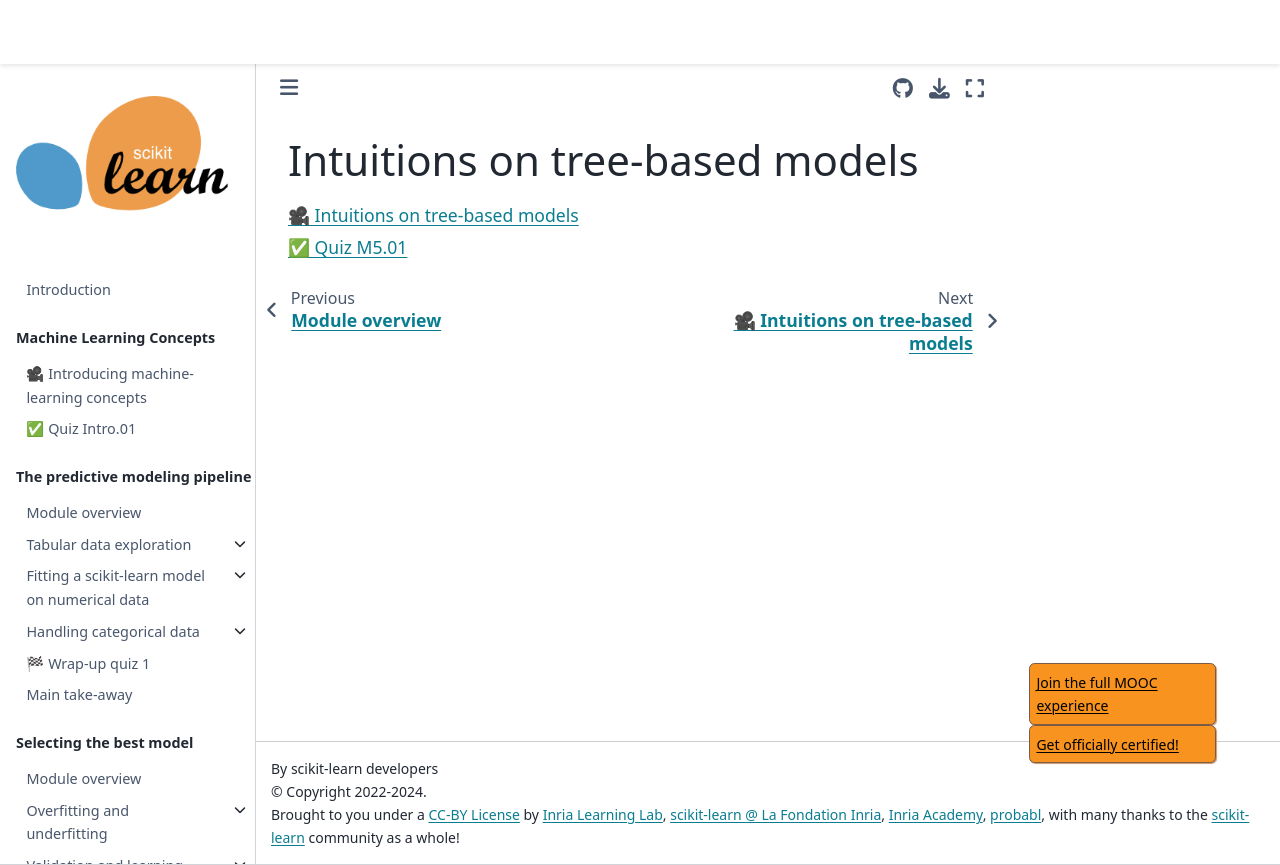

repository: INRIA/scikit-learn-mooc · page: trees/trees_intuitions_index.html · generator: jekyll

# Intuitions on tree-based models

```{tableofcontents}

```
